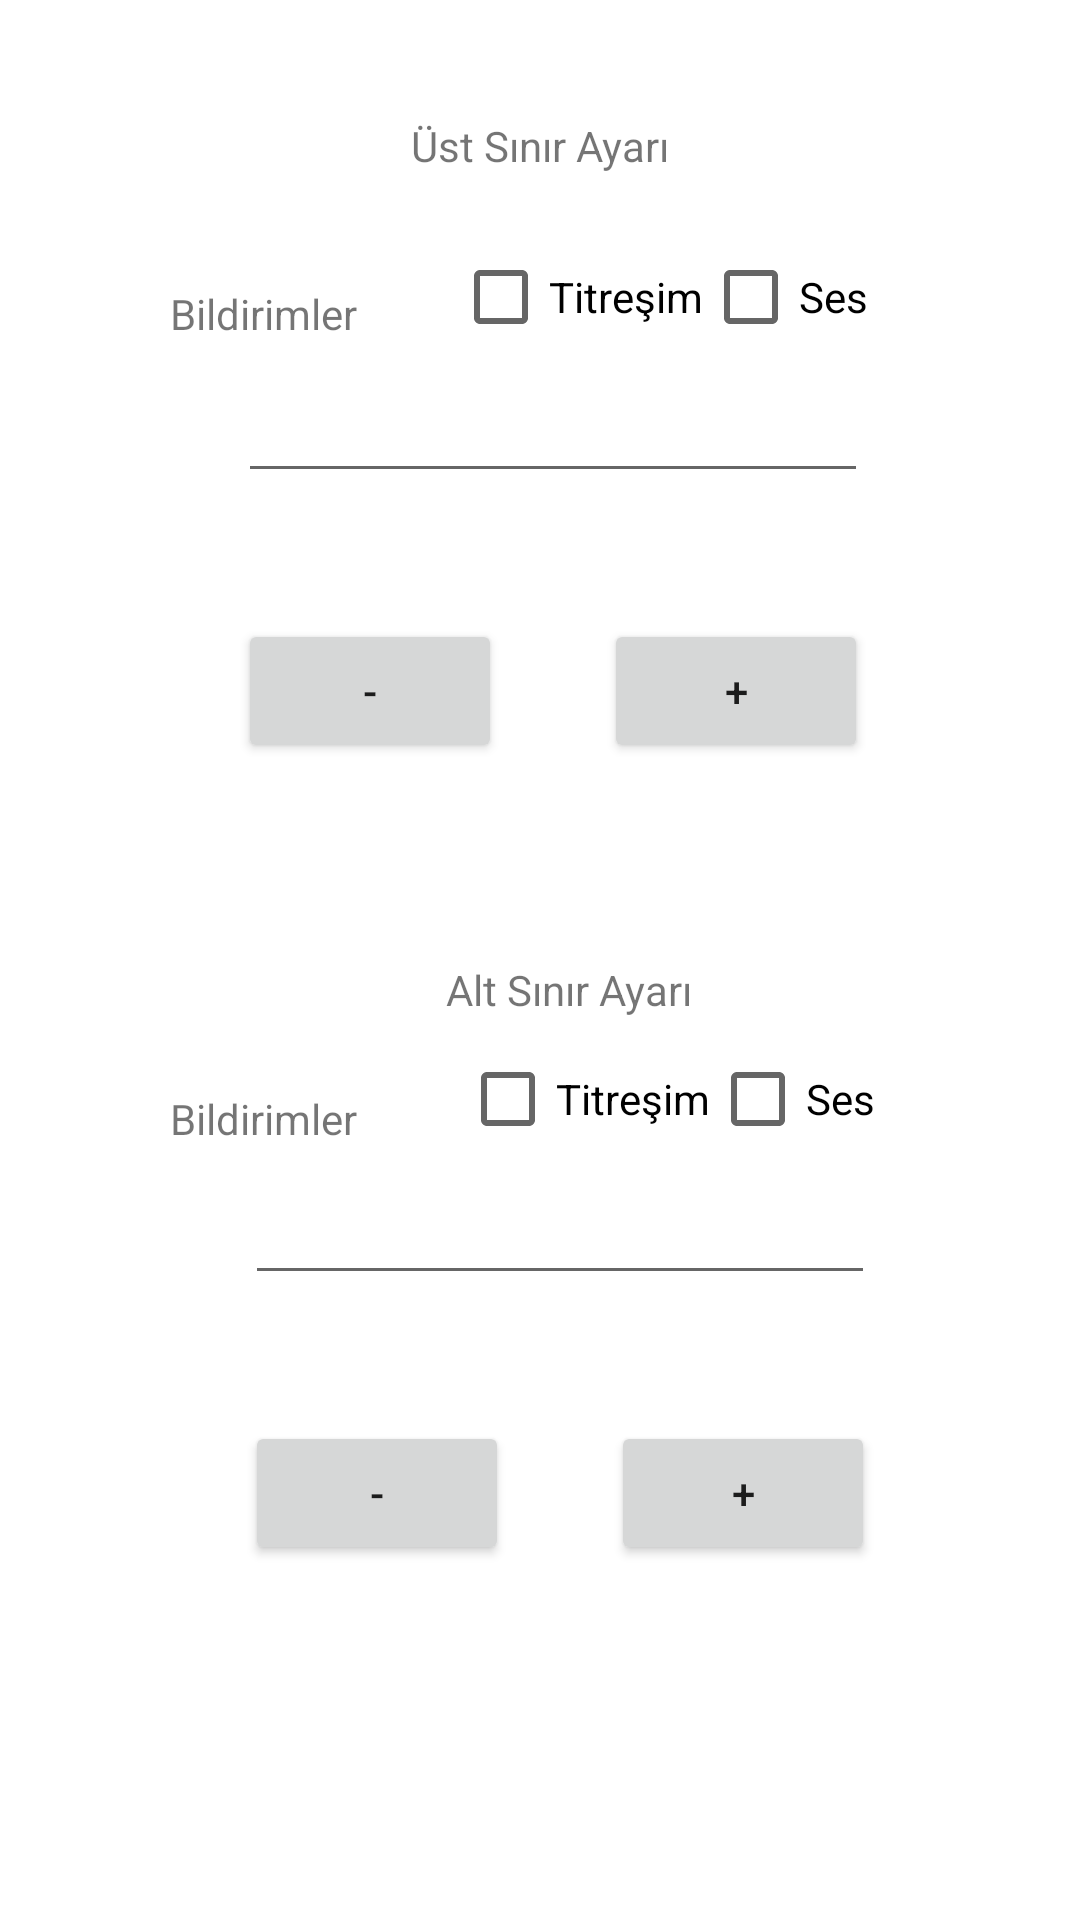

Android layout source for this screen:
<!-- AndroidManifest.xml: application theme Theme.SayacUygulamasıYT -->
<!-- res/layout/activity_setup.xml -->
<?xml version="1.0" encoding="utf-8"?>
<androidx.constraintlayout.widget.ConstraintLayout xmlns:android="http://schemas.android.com/apk/res/android"
    xmlns:app="http://schemas.android.com/apk/res-auto"
    xmlns:tools="http://schemas.android.com/tools"
    android:layout_width="match_parent"
    android:layout_height="match_parent"
    tools:context=".SetupActivity">

    <TextView
        android:id="@+id/textView5"
        android:layout_width="wrap_content"
        android:layout_height="wrap_content"
        android:layout_marginTop="109dp"
        android:text="Bildirimler"
        app:layout_constraintEnd_toEndOf="@+id/textView4"
        app:layout_constraintStart_toStartOf="@+id/textView4"
        app:layout_constraintTop_toBottomOf="@+id/btn_mınus_up" />

    <EditText
        android:id="@+id/editText_low"
        android:layout_width="wrap_content"
        android:layout_height="wrap_content"
        android:layout_marginStart="25dp"
        android:layout_marginTop="8dp"
        android:ems="10"
        android:inputType="number"
        app:layout_constraintStart_toStartOf="@+id/textView5"
        app:layout_constraintTop_toBottomOf="@+id/textView5"
        android:gravity="center"/>

    <Button
        android:id="@+id/btn_plus_low"
        android:layout_width="wrap_content"
        android:layout_height="wrap_content"
        android:layout_marginStart="34dp"
        android:layout_marginTop="42dp"
        android:text="+"
        app:layout_constraintStart_toEndOf="@+id/btn_mınus_low"
        app:layout_constraintTop_toBottomOf="@+id/editText_low" />

    <Button
        android:id="@+id/btn_mınus_low"
        android:layout_width="wrap_content"
        android:layout_height="wrap_content"
        android:text="-"
        app:layout_constraintBaseline_toBaselineOf="@+id/btn_plus_low"
        app:layout_constraintStart_toStartOf="@+id/editText_low" />

    <EditText
        android:id="@+id/editText_up"
        android:layout_width="wrap_content"
        android:layout_height="wrap_content"
        android:ems="10"
        android:inputType="number"
        app:layout_constraintEnd_toEndOf="@+id/up_sound"
        app:layout_constraintTop_toBottomOf="@+id/up_vib"
        android:gravity="center"/>

    <Button
        android:id="@+id/btn_mınus_up"
        android:layout_width="wrap_content"
        android:layout_height="wrap_content"
        android:text="-"
        app:layout_constraintBaseline_toBaselineOf="@+id/btn_plus_up"
        app:layout_constraintStart_toStartOf="@+id/editText_up" />

    <Button
        android:id="@+id/btn_plus_up"
        android:layout_width="wrap_content"
        android:layout_height="wrap_content"
        android:layout_marginStart="34dp"
        android:layout_marginTop="42dp"
        android:text="+"
        app:layout_constraintStart_toEndOf="@+id/btn_mınus_up"
        app:layout_constraintTop_toBottomOf="@+id/editText_up" />

    <TextView
        android:id="@+id/textView2"
        android:layout_width="wrap_content"
        android:layout_height="wrap_content"
        android:layout_marginTop="39dp"
        android:text="Üst Sınır Ayarı"
        app:layout_constraintEnd_toEndOf="parent"
        app:layout_constraintStart_toStartOf="parent"
        app:layout_constraintTop_toTopOf="parent"
        />

    <TextView
        android:id="@+id/textView4"
        android:layout_width="wrap_content"
        android:layout_height="wrap_content"
        android:layout_marginEnd="32dp"
        android:layout_marginBottom="9dp"
        android:text="Bildirimler"
        app:layout_constraintBottom_toTopOf="@+id/editText_up"
        app:layout_constraintEnd_toStartOf="@+id/up_vib"
        />

    <TextView
        android:id="@+id/textView3"
        android:layout_width="wrap_content"
        android:layout_height="wrap_content"
        android:layout_marginEnd="6dp"
        android:layout_marginBottom="3dp"
        android:text="Alt Sınır Ayarı"
        app:layout_constraintBottom_toTopOf="@+id/low_vib"
        app:layout_constraintEnd_toEndOf="@+id/low_vib" />

    <CheckBox
        android:id="@+id/low_sound"
        android:layout_width="wrap_content"
        android:layout_height="wrap_content"
        android:text="Ses"
        app:layout_constraintBaseline_toBaselineOf="@+id/low_vib"
        app:layout_constraintEnd_toEndOf="@+id/editText_low" />

    <CheckBox
        android:id="@+id/up_sound"
        android:layout_width="wrap_content"
        android:layout_height="wrap_content"
        android:layout_marginTop="17dp"
        android:text="Ses"
        app:layout_constraintStart_toEndOf="@+id/up_vib"
        app:layout_constraintTop_toBottomOf="@+id/textView2" />

    <CheckBox
        android:id="@+id/low_vib"
        android:layout_width="wrap_content"
        android:layout_height="wrap_content"
        android:text="Titreşim"
        app:layout_constraintBottom_toTopOf="@+id/editText_low"
        app:layout_constraintEnd_toStartOf="@+id/low_sound" />

    <CheckBox
        android:id="@+id/up_vib"
        android:layout_width="wrap_content"
        android:layout_height="wrap_content"
        android:layout_marginStart="14dp"
        android:text="Titreşim"
        app:layout_constraintBaseline_toBaselineOf="@+id/up_sound"
        app:layout_constraintStart_toStartOf="@+id/textView2" />
</androidx.constraintlayout.widget.ConstraintLayout>
<!-- resources referenced by this layout -->
<resources>
  <style name="Theme.SayacUygulamasıYT" parent="Theme.MaterialComponents.DayNight.DarkActionBar">
          
          <item name="colorPrimary">@color/purple_500</item>
          <item name="colorPrimaryVariant">@color/purple_700</item>
          <item name="colorOnPrimary">@color/white</item>
          
          <item name="colorSecondary">@color/teal_200</item>
          <item name="colorSecondaryVariant">@color/teal_700</item>
          <item name="colorOnSecondary">@color/black</item>
          
          <item name="android:statusBarColor" tools:targetApi="l">?attr/colorPrimaryVariant</item>
          
      </style>
  <!-- not gathered from this repository: default colours our renderer supplied (Android Studio template values) -->
  <color name="purple_500">#FF6200EE</color>
  <color name="purple_700">#FF3700B3</color>
  <color name="teal_200">#FF03DAC5</color>
  <color name="teal_700">#FF018786</color>
  <color name="black">#FF000000</color>
  <color name="white">#FFFFFFFF</color>
</resources>
